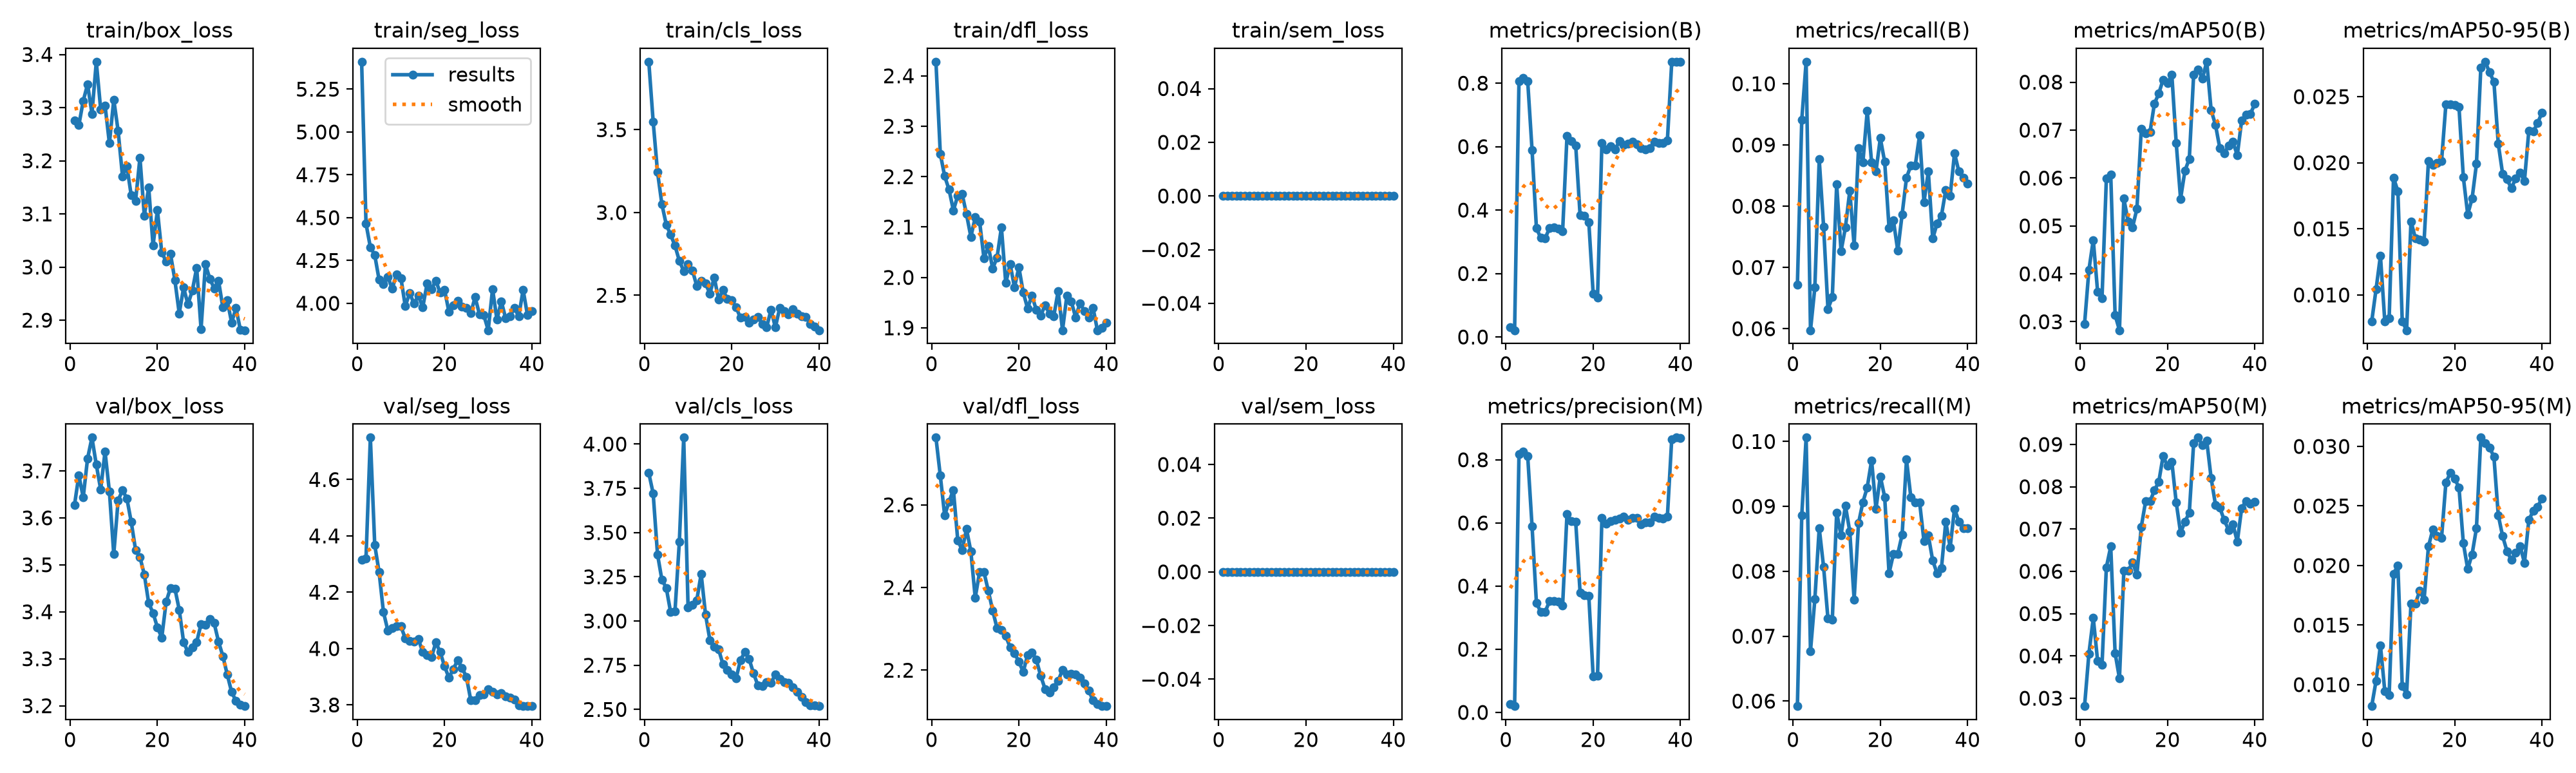

Source data for this figure (header and first rows):
epoch, time, train/box_loss, train/seg_loss, train/cls_loss, train/dfl_loss, train/sem_loss, metrics/precision(B), metrics/recall(B), metrics/mAP50(B), metrics/mAP50-95(B), metrics/precision(M), metrics/recall(M), metrics/mAP50(M), metrics/mAP50-95(M), val/box_loss, val/seg_loss, val/cls_loss, val/dfl_loss, val/sem_loss, lr/pg0, lr/pg1, lr/pg2
1, 198.1, 3.276, 5.41, 3.91, 2.428, 0, 0.03092, 0.0672, 0.02952, 0.00799, 0.02725, 0.05923, 0.02813, 0.0082, 3.627, 4.315, 3.837, 2.763, 0, 0.0002375, 0.0002375, 0.0002375
2, 395.1, 3.267, 4.465, 3.55, 2.245, 0, 0.02121, 0.09409, 0.04084, 0.01043, 0.0199, 0.08865, 0.04056, 0.01033, 3.691, 4.321, 3.721, 2.671, 0, 0.0004754, 0.0004754, 0.0004754
3, 598.1, 3.313, 4.327, 3.244, 2.201, 0, 0.8061, 0.1036, 0.04707, 0.01297, 0.8175, 0.1006, 0.04895, 0.0133, 3.644, 4.749, 3.376, 2.574, 0, 0.000701, 0.000701, 0.000701
4, 800.4, 3.344, 4.282, 3.05, 2.174, 0, 0.8158, 0.05975, 0.03621, 0.008, 0.8269, 0.06773, 0.03875, 0.00946, 3.726, 4.368, 3.233, 2.608, 0, 0.0009142, 0.0009142, 0.0009142
5, 1044, 3.288, 4.138, 2.927, 2.133, 0, 0.8062, 0.06673, 0.03495, 0.00825, 0.8109, 0.0757, 0.03784, 0.00915, 3.771, 4.271, 3.187, 2.636, 0, 0.001115, 0.001115, 0.001115
6, 1296, 3.386, 4.114, 2.866, 2.162, 0, 0.5884, 0.08765, 0.05991, 0.01886, 0.5885, 0.08665, 0.06097, 0.0193, 3.713, 4.129, 3.051, 2.514, 0, 0.001095, 0.001095, 0.001095
7, 1497, 3.297, 4.155, 2.8, 2.165, 0, 0.343, 0.07669, 0.06071, 0.01785, 0.3464, 0.08068, 0.06586, 0.02001, 3.661, 4.065, 3.054, 2.491, 0, 0.001064, 0.001064, 0.001064
8, 1701, 3.304, 4.085, 2.708, 2.126, 0, 0.3119, 0.06322, 0.03139, 0.00799, 0.3181, 0.07271, 0.04067, 0.00989, 3.741, 4.074, 3.447, 2.541, 0, 0.001033, 0.001033, 0.001033
9, 1950, 3.233, 4.169, 2.647, 2.081, 0, 0.3109, 0.06515, 0.02823, 0.00733, 0.318, 0.07259, 0.03468, 0.0092, 3.656, 4.08, 4.037, 2.487, 0, 0.001002, 0.001002, 0.001002
10, 2169, 3.315, 4.148, 2.687, 2.119, 0, 0.3433, 0.08361, 0.05572, 0.01557, 0.3527, 0.08906, 0.06013, 0.01682, 3.523, 4.079, 3.077, 2.375, 0, 0.0009716, 0.0009716, 0.0009716
11, 2414, 3.256, 3.983, 2.651, 2.111, 0, 0.3448, 0.07265, 0.05089, 0.0143, 0.3534, 0.08554, 0.06014, 0.01678, 3.637, 4.036, 3.091, 2.437, 0, 0.0009406, 0.0009406, 0.0009406
12, 2646, 3.171, 4.06, 2.556, 2.038, 0, 0.3415, 0.07652, 0.04974, 0.0142, 0.3516, 0.09011, 0.06214, 0.01788, 3.659, 4.028, 3.118, 2.437, 0, 0.0009097, 0.0009097, 0.0009097
13, 2885, 3.19, 3.998, 2.588, 2.062, 0, 0.3331, 0.0825, 0.05359, 0.01406, 0.3393, 0.08613, 0.05923, 0.01713, 3.641, 4.026, 3.266, 2.392, 0, 0.0008787, 0.0008787, 0.0008787
14, 3179, 3.135, 4.044, 2.571, 2.018, 0, 0.6335, 0.07359, 0.07022, 0.02015, 0.6281, 0.07564, 0.07053, 0.0216, 3.591, 4.034, 3.037, 2.344, 0, 0.0008478, 0.0008478, 0.0008478
15, 3474, 3.125, 3.976, 2.511, 2.04, 0, 0.6185, 0.08947, 0.06938, 0.01984, 0.6058, 0.08739, 0.0766, 0.02302, 3.532, 3.987, 2.892, 2.302, 0, 0.0008169, 0.0008169, 0.0008169
16, 3690, 3.206, 4.115, 2.608, 2.099, 0, 0.6037, 0.08712, 0.06956, 0.01998, 0.6036, 0.09064, 0.07655, 0.02247, 3.516, 3.977, 2.855, 2.297, 0, 0.0007859, 0.0007859, 0.0007859
17, 3889, 3.097, 4.083, 2.474, 1.989, 0, 0.3843, 0.09556, 0.07551, 0.02011, 0.3802, 0.09292, 0.07915, 0.02232, 3.48, 3.969, 2.84, 2.283, 0, 0.000755, 0.000755, 0.000755
18, 4104, 3.15, 4.131, 2.531, 2.026, 0, 0.383, 0.08712, 0.07761, 0.02443, 0.3721, 0.09708, 0.08113, 0.02697, 3.419, 4.022, 2.755, 2.255, 0, 0.0007241, 0.0007241, 0.0007241
19, 4329, 3.041, 4.062, 2.478, 1.98, 0, 0.3619, 0.08566, 0.08055, 0.02442, 0.3688, 0.08964, 0.08726, 0.02776, 3.398, 3.987, 2.725, 2.241, 0, 0.0006931, 0.0006931, 0.0006931
20, 4548, 3.107, 4.079, 2.469, 2.02, 0, 0.1371, 0.09111, 0.07986, 0.02437, 0.1144, 0.09462, 0.0849, 0.02731, 3.367, 3.937, 2.698, 2.221, 0, 0.0006622, 0.0006622, 0.0006622
21, 4753, 3.027, 3.95, 2.429, 1.97, 0, 0.125, 0.08724, 0.08154, 0.0242, 0.1166, 0.09144, 0.08591, 0.02654, 3.345, 3.897, 2.675, 2.196, 0, 0.0006312, 0.0006312, 0.0006312
22, 4988, 3.011, 3.986, 2.364, 1.938, 0, 0.6124, 0.07647, 0.06734, 0.01889, 0.6149, 0.07968, 0.0763, 0.02187, 3.421, 3.928, 2.78, 2.237, 0, 0.0006003, 0.0006003, 0.0006003
23, 5240, 3.025, 4.014, 2.371, 1.964, 0, 0.5918, 0.07769, 0.05565, 0.01609, 0.5977, 0.08267, 0.06912, 0.01971, 3.451, 3.958, 2.824, 2.243, 0, 0.0005694, 0.0005694, 0.0005694
24, 5510, 2.976, 3.982, 2.336, 1.935, 0, 0.6018, 0.07271, 0.06153, 0.01729, 0.6049, 0.08267, 0.07175, 0.02094, 3.45, 3.932, 2.785, 2.225, 0, 0.0005384, 0.0005384, 0.0005384
25, 5775, 2.913, 3.975, 2.353, 1.924, 0, 0.5905, 0.07869, 0.06399, 0.01991, 0.6091, 0.08566, 0.07386, 0.02313, 3.404, 3.9, 2.704, 2.187, 0, 0.0005075, 0.0005075, 0.0005075
26, 6034, 2.961, 3.944, 2.369, 1.945, 0, 0.6168, 0.08466, 0.08161, 0.02718, 0.6137, 0.09721, 0.09036, 0.03074, 3.336, 3.817, 2.637, 2.155, 0, 0.0004766, 0.0004766, 0.0004766
27, 6304, 2.93, 4.036, 2.327, 1.928, 0, 0.6044, 0.08665, 0.0827, 0.02764, 0.619, 0.09136, 0.09162, 0.03027, 3.314, 3.817, 2.631, 2.146, 0, 0.0004456, 0.0004456, 0.0004456
28, 6524, 2.956, 3.936, 2.306, 1.923, 0, 0.6085, 0.08665, 0.08078, 0.02684, 0.6107, 0.09064, 0.08989, 0.02991, 3.324, 3.834, 2.652, 2.159, 0, 0.0004147, 0.0004147, 0.0004147
29, 6753, 2.998, 3.93, 2.413, 1.973, 0, 0.6152, 0.09163, 0.08427, 0.02613, 0.6168, 0.09064, 0.09087, 0.02913, 3.336, 3.838, 2.65, 2.174, 0, 0.0003837, 0.0003837, 0.0003837
30, 7034, 2.883, 3.843, 2.306, 1.895, 0, 0.6079, 0.08068, 0.07422, 0.02142, 0.6169, 0.08466, 0.08204, 0.02423, 3.374, 3.855, 2.698, 2.201, 0, 0.0003528, 0.0003528, 0.0003528
31, 7201, 3.005, 4.084, 2.423, 1.964, 0, 0.5956, 0.08566, 0.07108, 0.01916, 0.5963, 0.08552, 0.07574, 0.02246, 3.372, 3.847, 2.672, 2.19, 0, 0.0003219, 0.0003219, 0.0003219
32, 7369, 2.978, 3.904, 2.403, 1.953, 0, 0.5915, 0.07471, 0.06621, 0.01875, 0.6024, 0.08167, 0.07504, 0.02121, 3.384, 3.838, 2.655, 2.191, 0, 0.0002909, 0.0002909, 0.0002909
33, 7552, 2.96, 4.012, 2.385, 1.921, 0, 0.5961, 0.07718, 0.06513, 0.01807, 0.6017, 0.07968, 0.0721, 0.02047, 3.376, 3.841, 2.65, 2.19, 0, 0.00026, 0.00026, 0.00026
34, 7722, 2.974, 3.913, 2.417, 1.949, 0, 0.616, 0.07844, 0.06674, 0.01882, 0.6204, 0.08045, 0.06981, 0.02109, 3.337, 3.83, 2.623, 2.182, 0, 0.0002291, 0.0002291, 0.0002291
35, 7915, 2.924, 3.924, 2.388, 1.934, 0, 0.6107, 0.08267, 0.06753, 0.01923, 0.6149, 0.08765, 0.07112, 0.02164, 3.306, 3.827, 2.598, 2.167, 0, 0.0001981, 0.0001981, 0.0001981
36, 8098, 2.937, 3.972, 2.375, 1.92, 0, 0.6109, 0.08167, 0.06476, 0.01863, 0.6136, 0.08367, 0.067, 0.02023, 3.266, 3.82, 2.571, 2.151, 0, 0.0001672, 0.0001672, 0.0001672
37, 8274, 2.896, 3.925, 2.369, 1.939, 0, 0.6189, 0.08865, 0.07205, 0.02242, 0.6191, 0.08964, 0.07496, 0.02382, 3.229, 3.8, 2.542, 2.127, 0, 0.0001363, 0.0001363, 0.0001363
38, 8461, 2.923, 4.079, 2.328, 1.895, 0, 0.8663, 0.08566, 0.0732, 0.02236, 0.8657, 0.08765, 0.0766, 0.02458, 3.21, 3.796, 2.523, 2.118, 0, 0.0001053, 0.0001053, 0.0001053
39, 8622, 2.882, 3.931, 2.312, 1.9, 0, 0.8676, 0.08466, 0.07339, 0.02298, 0.8702, 0.08665, 0.07601, 0.02492, 3.202, 3.797, 2.522, 2.113, 0, 7.4375e-05, 7.4375e-05, 7.4375e-05
40, 8802, 2.881, 3.954, 2.289, 1.91, 0, 0.8675, 0.08367, 0.07545, 0.02379, 0.869, 0.08665, 0.07651, 0.02563, 3.199, 3.797, 2.519, 2.114, 0, 4.34375e-05, 4.34375e-05, 4.34375e-05
